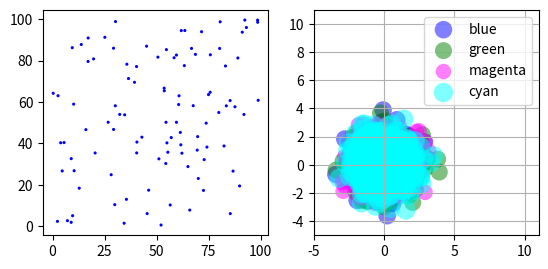

This figure's Python source:
#!/usr/bin/env python
import matplotlib.pyplot as plt
import numpy as np

fig = plt.figure()
ax1 = fig.add_subplot(121)

## the data
N=1000
#x = np.random.randn(N)
#y = np.random.randn(N)

x=[59.5618738052369,13.805977554948868,10.372555473671552,34.41078374940049,83.55148974851187,42.95770314688859,29.344951567343557,75.86463035627236,30.269169261855712,63.36248625738019,89.9332101992005,12.818048844619835,91.21895157681001,17.0754009552915,63.61065039327395,46.20700132446564,8.961183979621401,65.96578222878257,71.65141806099956,17.123031363876716,36.50723755799682,35.72417305196593,45.4797236908733,26.731504267928084,82.44402511847206,85.3827644649281,68.69713909993422,29.906276379595496,30.17343011599688,74.2282910929206,61.689349474537636,54.44621602742388,93.20356739570403,55.430714819678784,45.212468541504236,40.37822739821368,9.643449111220725,54.736619449324564,79.9254302958883,62.20142293278547,2.6250919993587973,3.9079808884257994,10.129369063627092,54.54937020386655,98.59131396459372,4.639205380416445,40.56344520703513,89.09596014505185,16.023146694545687,29.317945939545687,53.72226361678748,58.429589317131935,74.98536109229359,9.467742168169535,69.55041595696045,80.33340122487296,75.77925812311481,20.464984676210165,32.29636707887358,92.44579812522025,85.45637234413529,34.66593526353081,40.44661789737728,54.988864217909104,56.565913227331876,80.5865193519142,59.55947972632435,70.0718206207311,86.79062680670316,98.63858976553819,0.316292205099844,73.86506130046756,72.5699844204588,61.89367598479395,5.525828892168727,51.127441304747265,19.726579465103246,69.76670315526789,98.87201270805444,2.3328532940010693,72.90766861824345,7.151161463167332,65.09188899669637,25.140349012061513,35.50905846151543,60.815808678074745,8.974073050696207,50.65862943575259,92.02822630023537,57.064620017031764,52.161195151914995,39.39762489795744,87.6983300276693,61.42193725490331,53.66664653223037,83.1455273633188,60.61583811446754,28.181444845857527,67.63226679253562,66.81790293975502]
y = [50.2319684393999,87.80096609962862,26.82600772086239,1.4690031204784848,58.17475970388468,43.040047202094,46.774541717163984,82.83803969786638,98.87829010913201,77.61484601325424,19.478526602240375,18.39847142671731,93.7477429797169,79.61828111025862,94.56479175118317,17.432621713681407,1.8976649391648004,7.81546605981156,93.98156448276872,90.9393463528562,71.37490984116693,78.28581613405733,6.115415445488692,50.243648767843275,38.79015871601329,60.72651611960189,83.03853676710492,10.439856668983104,58.209652974070224,38.24944946761536,39.354228645283825,30.310291834067492,96.0097963133815,35.765822424638195,86.99683220730643,77.15157384600548,5.097476593698158,85.33089837883944,54.94759591829165,35.28914008450573,63.06431820609561,40.343986210664376,58.99645846701809,50.235823241845765,99.58788912328419,26.73073499451005,40.677651601077756,81.30086211778598,46.67087752648258,86.0167792013545,65.45436767168943,81.40139891517664,63.60466569716928,86.269853312268,36.77844400147458,85.90159869649175,64.7301901428524,35.40304596537073,54.0220212410003,99.60877652683344,6.107564992824177,53.829100641282935,35.43303611106384,40.2777269802133,10.28119909408205,98.76364015651372,82.71403610397405,23.091279887612604,26.63695031040605,98.55231050146213,64.24041371621844,49.80999549552768,17.319735163007465,94.52593398495186,40.43283085300783,32.56065442918236,80.83982533114505,43.30871264880706,60.853499522069676,2.3742781610175956,32.19239790835231,2.6972984080312234,28.830622844756924,91.2822430056811,13.015213522137381,63.02216734543381,32.667492129915,81.69722944914804,53.999235124910996,42.850339665555815,0.5985065993678873,69.55186455865352,57.71289765284903,45.333854255385475,66.72262015801786,77.42635644067882,58.80439455147643,24.902309041362624,58.249573695884024,85.90707349183171]
## left panel
ax1.scatter(x,y,color='blue',s=5,edgecolor='none')
ax1.set_aspect(1./ax1.get_data_ratio()) # make axes square


## right panel
ax2 = fig.add_subplot(122)
props = dict(alpha=0.5, edgecolors='none' )

handles = []
colors = ['blue', 'green', 'magenta', 'cyan']
for color in colors:
    x = np.random.randn(N)
    y = np.random.randn(N)
    s = np.random.randint(50,200)
    handles.append(ax2.scatter(x, y, c=color, s=s, **props))

ax2.set_ylim([-5,11])
ax2.set_xlim([-5,11])

ax2.legend(handles, colors)
ax2.grid(True)
ax2.set_aspect(1./ax2.get_data_ratio())
plt.show()